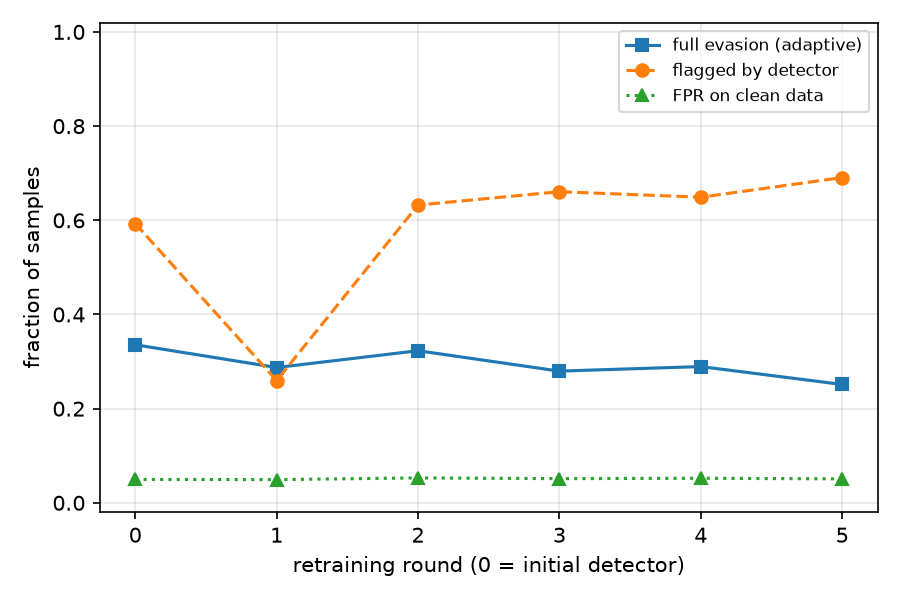

The file beside this chart, header and first rows:
attack, eps, ids_evasion_rate, detector_detection_rate, detector_detection_on_evasive, full_evasion_rate, mean_linf, violations, round, threshold, fpr_clean_eval, train_adaptive_evaded_prev
adaptive, 0.3, 0.357, 0.593, 0.05976, 0.3357, 0.6121, 0, 0, 0.3424, 0.04971, 
adaptive, 0.3, 0.3153, 0.2597, 0.08879, 0.2873, 0.5055, 0, 1, 1.409, 0.04931, 0.7455
adaptive, 0.3, 0.3717, 0.6323, 0.1309, 0.323, 0.5928, 0, 2, 1.56, 0.05289, 0.6082
adaptive, 0.3, 0.333, 0.6607, 0.1602, 0.2797, 0.6131, 0, 3, 1.695, 0.05138, 0.517
adaptive, 0.3, 0.3393, 0.649, 0.1473, 0.2893, 0.6015, 0, 4, 1.944, 0.05212, 0.467
adaptive, 0.3, 0.3383, 0.6907, 0.2571, 0.2513, 0.594, 0, 5, 1.611, 0.05091, 0.4835
